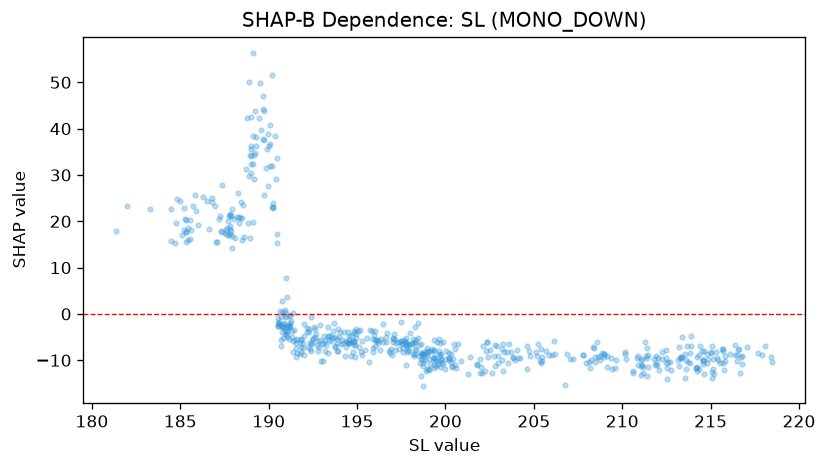

Source data for this figure (header and first rows):
feature_value, shap_value
181.4, 17.92
182, 23.25
183.3, 22.57
185.5, 16.27
185.3, 15.43
185, 24.47
185.3, 17.7
185.4, 15.99
185.9, 22.29
187.8, 17.16
187.8, 21.19
187.8, 18.93
187.8, 21.3
187.7, 18.56
187.5, 17.38
187.9, 22.57
187.8, 18.35
187.2, 20.53
186.3, 25.15
187.6, 18.23
187.2, 21.14
187.1, 15.61
186.6, 18.35
186.8, 25.02
186.8, 24.09
188.3, 19.58
188.6, 23.48
189.2, 29.24
189.2, 34.4
189.7, 37.46
188.5, 20.7
189, 34.04
189.2, 34.85
189.3, 36.2
189.3, 38.14
190.2, 51.65
190.2, 22.92
191, -3.124
190.8, 0.385
190.6, -2.035
190.6, -2.114
190.2, 23.07
190.9, -2.109
190.6, 0.5637
188.7, 31.3
188.3, 20.93
188.9, 29.69
189, 35.52
189.5, 42.36
189, 30.38
189.2, 43.72
189.8, 31.47
189.7, 25.72
189.9, 35.66
189.9, 27.53
192, -6.247
193.2, -5.714
192.5, -5.447
190.8, -2.522
190.6, -2.174
... 551 more rows
